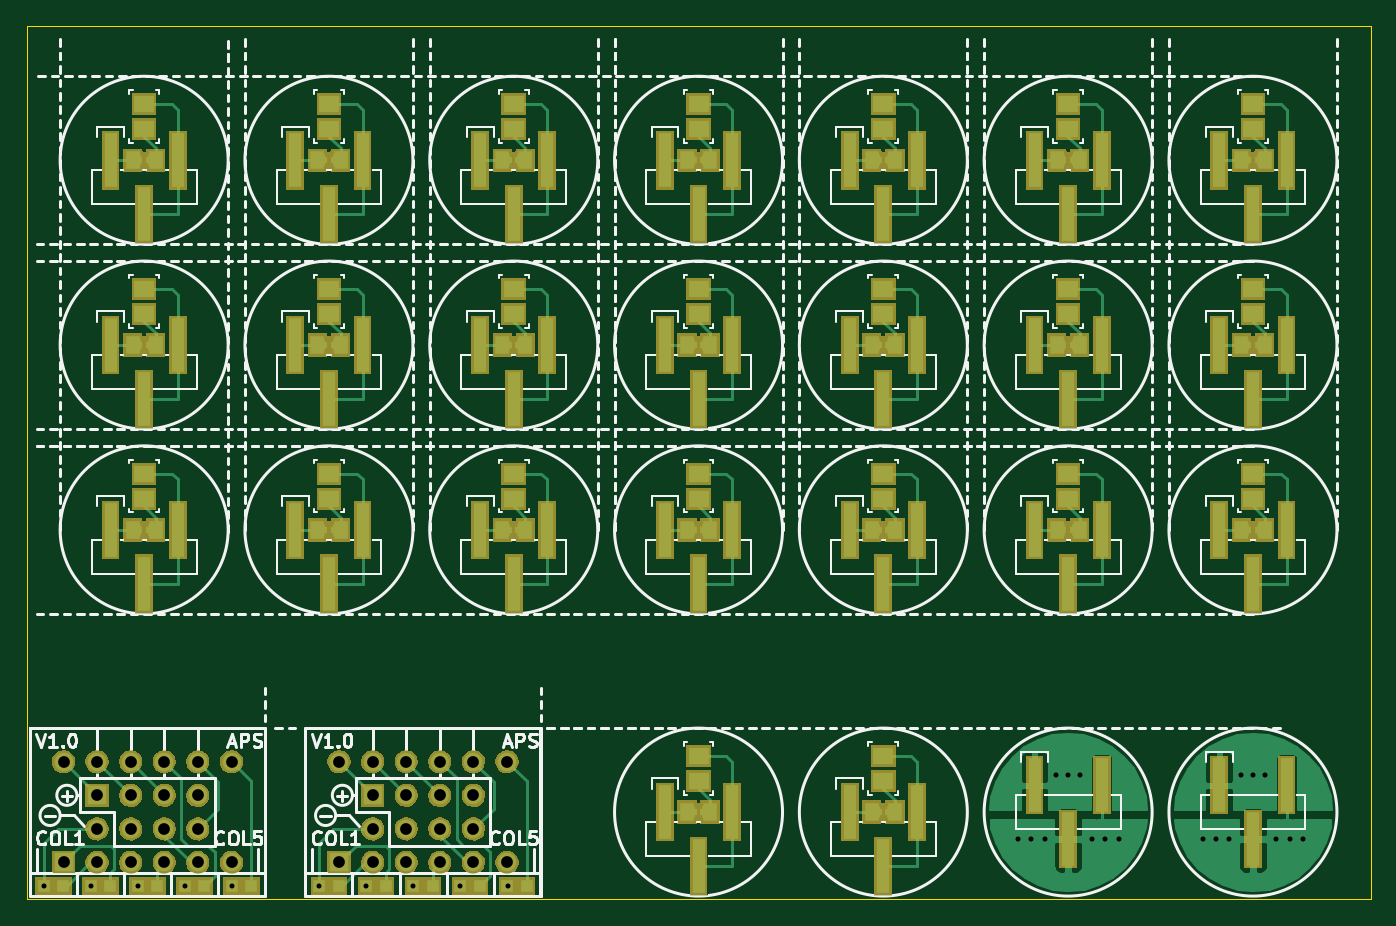
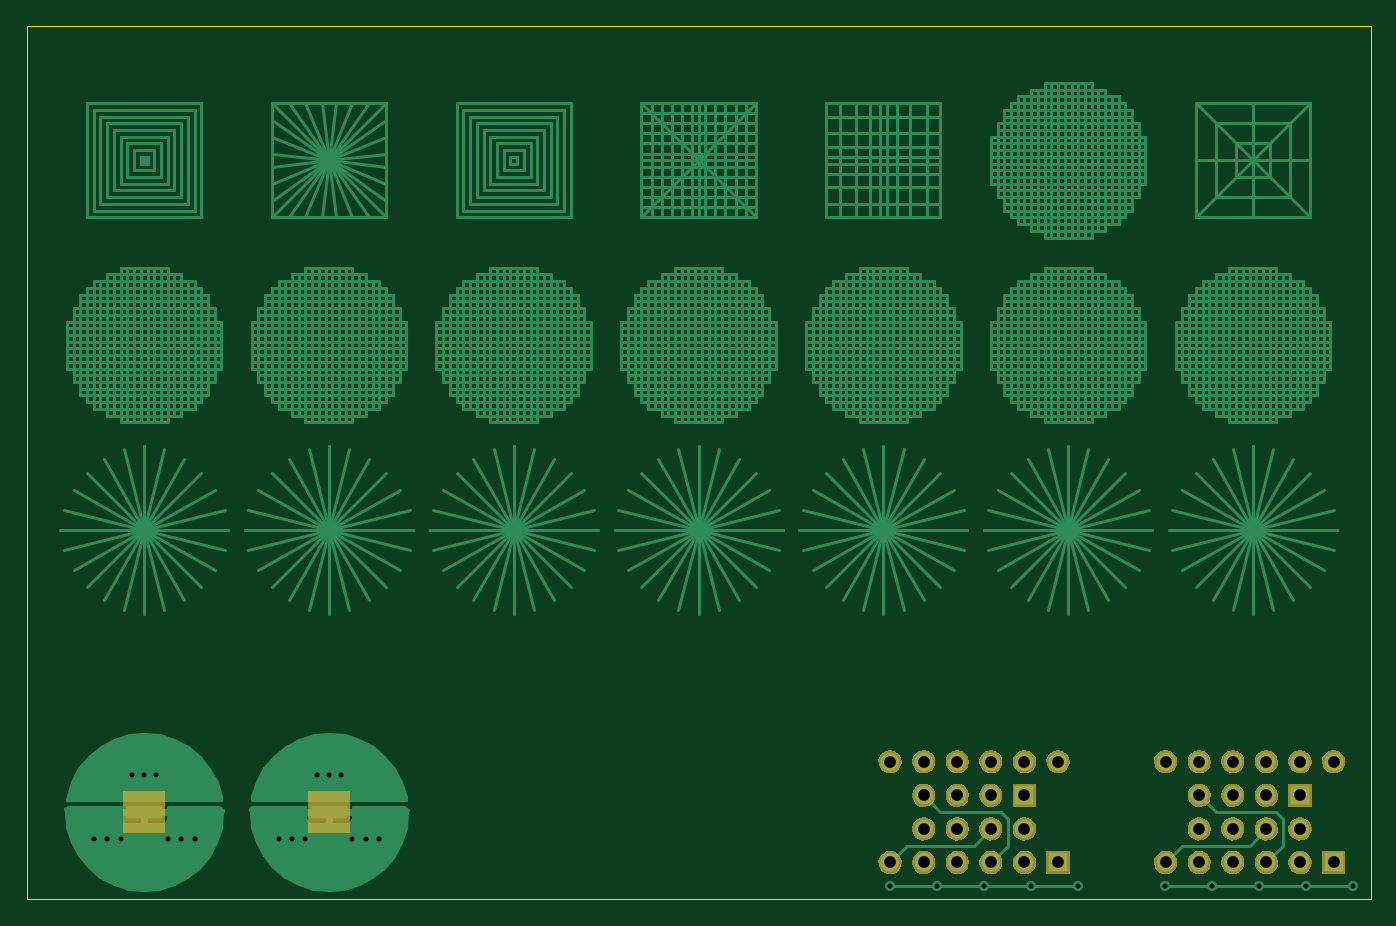
Circuit board: 7 layer files. Board 101.6 x 66.0 mm.
- bottom_copper: spiky_sphere-B_Cu.gbl (89960 bytes)
- bottom_mask: spiky_sphere-B_Mask.gbs (20495 bytes)
- outline: spiky_sphere-Edge_Cuts.gbr (374 bytes)
- top_copper: spiky_sphere-F_Cu.gtl (26371 bytes)
- top_mask: spiky_sphere-F_Mask.gts (51435 bytes)
- top_silk: spiky_sphere-F_SilkS.gto (70199 bytes)
- drill: spiky_sphere.drl (1203 bytes)

=== bottom_copper: spiky_sphere-B_Cu.gbl (89960 bytes, source omitted) ===
=== bottom_mask: spiky_sphere-B_Mask.gbs (20495 bytes, source omitted) ===
=== outline: spiky_sphere-Edge_Cuts.gbr ===
G04 (created by PCBNEW (2013-07-07 BZR 4022)-stable) date 2/6/2014 2:53:56 PM*
%MOIN*%
G04 Gerber Fmt 3.4, Leading zero omitted, Abs format*
%FSLAX34Y34*%
G01*
G70*
G90*
G04 APERTURE LIST*
%ADD10C,0.007*%
%ADD11C,0.00393701*%
G04 APERTURE END LIST*
G54D10*
G54D11*
X0Y26000D02*
X0Y0D01*
X40000Y26000D02*
X0Y26000D01*
X40000Y0D02*
X40000Y26000D01*
X0Y0D02*
X40000Y0D01*
M02*

=== top_copper: spiky_sphere-F_Cu.gtl (26371 bytes, source omitted) ===
=== top_mask: spiky_sphere-F_Mask.gts (51435 bytes, source omitted) ===
=== top_silk: spiky_sphere-F_SilkS.gto (70199 bytes, source omitted) ===
=== drill: spiky_sphere.drl ===
M48
;DRILL file {Pcbnew (2013-07-07 BZR 4022)-stable} date 2/6/2014 2:51:54 PM
;FORMAT={2:4/ absolute / inch / keep zeros}
FMAT,2
INCH,TZ
T1C0.015
T2C0.035
%
G90
G05
M72
T1
X000515Y000400
X001915Y000400
X003315Y000400
X004715Y000400
X006115Y000400
X008715Y000400
X010115Y000400
X011515Y000400
X012915Y000400
X014315Y000400
X029500Y001800
X029900Y001800
X030300Y001800
X030650Y003700
X031000Y003700
X031350Y003700
X031700Y001800
X032100Y001800
X032500Y001800
X035000Y001800
X035400Y001800
X035800Y001800
X036150Y003700
X036500Y003700
X036850Y003700
X037200Y001800
X037600Y001800
X038000Y001800
T2
X001100Y004100
X001100Y001100
X002100Y004100
X002100Y003100
X002100Y002100
X002100Y001100
X003100Y004100
X003100Y003100
X003100Y002100
X003100Y001100
X004100Y004100
X004100Y003100
X004100Y002100
X004100Y001100
X005100Y004100
X005100Y003100
X005100Y002100
X005100Y001100
X006100Y004100
X006100Y001100
X009300Y004100
X009300Y001100
X010300Y004100
X010300Y003100
X010300Y002100
X010300Y001100
X011300Y004100
X011300Y003100
X011300Y002100
X011300Y001100
X012300Y004100
X012300Y003100
X012300Y002100
X012300Y001100
X013300Y004100
X013300Y003100
X013300Y002100
X013300Y001100
X014300Y004100
X014300Y001100
T0
M30
